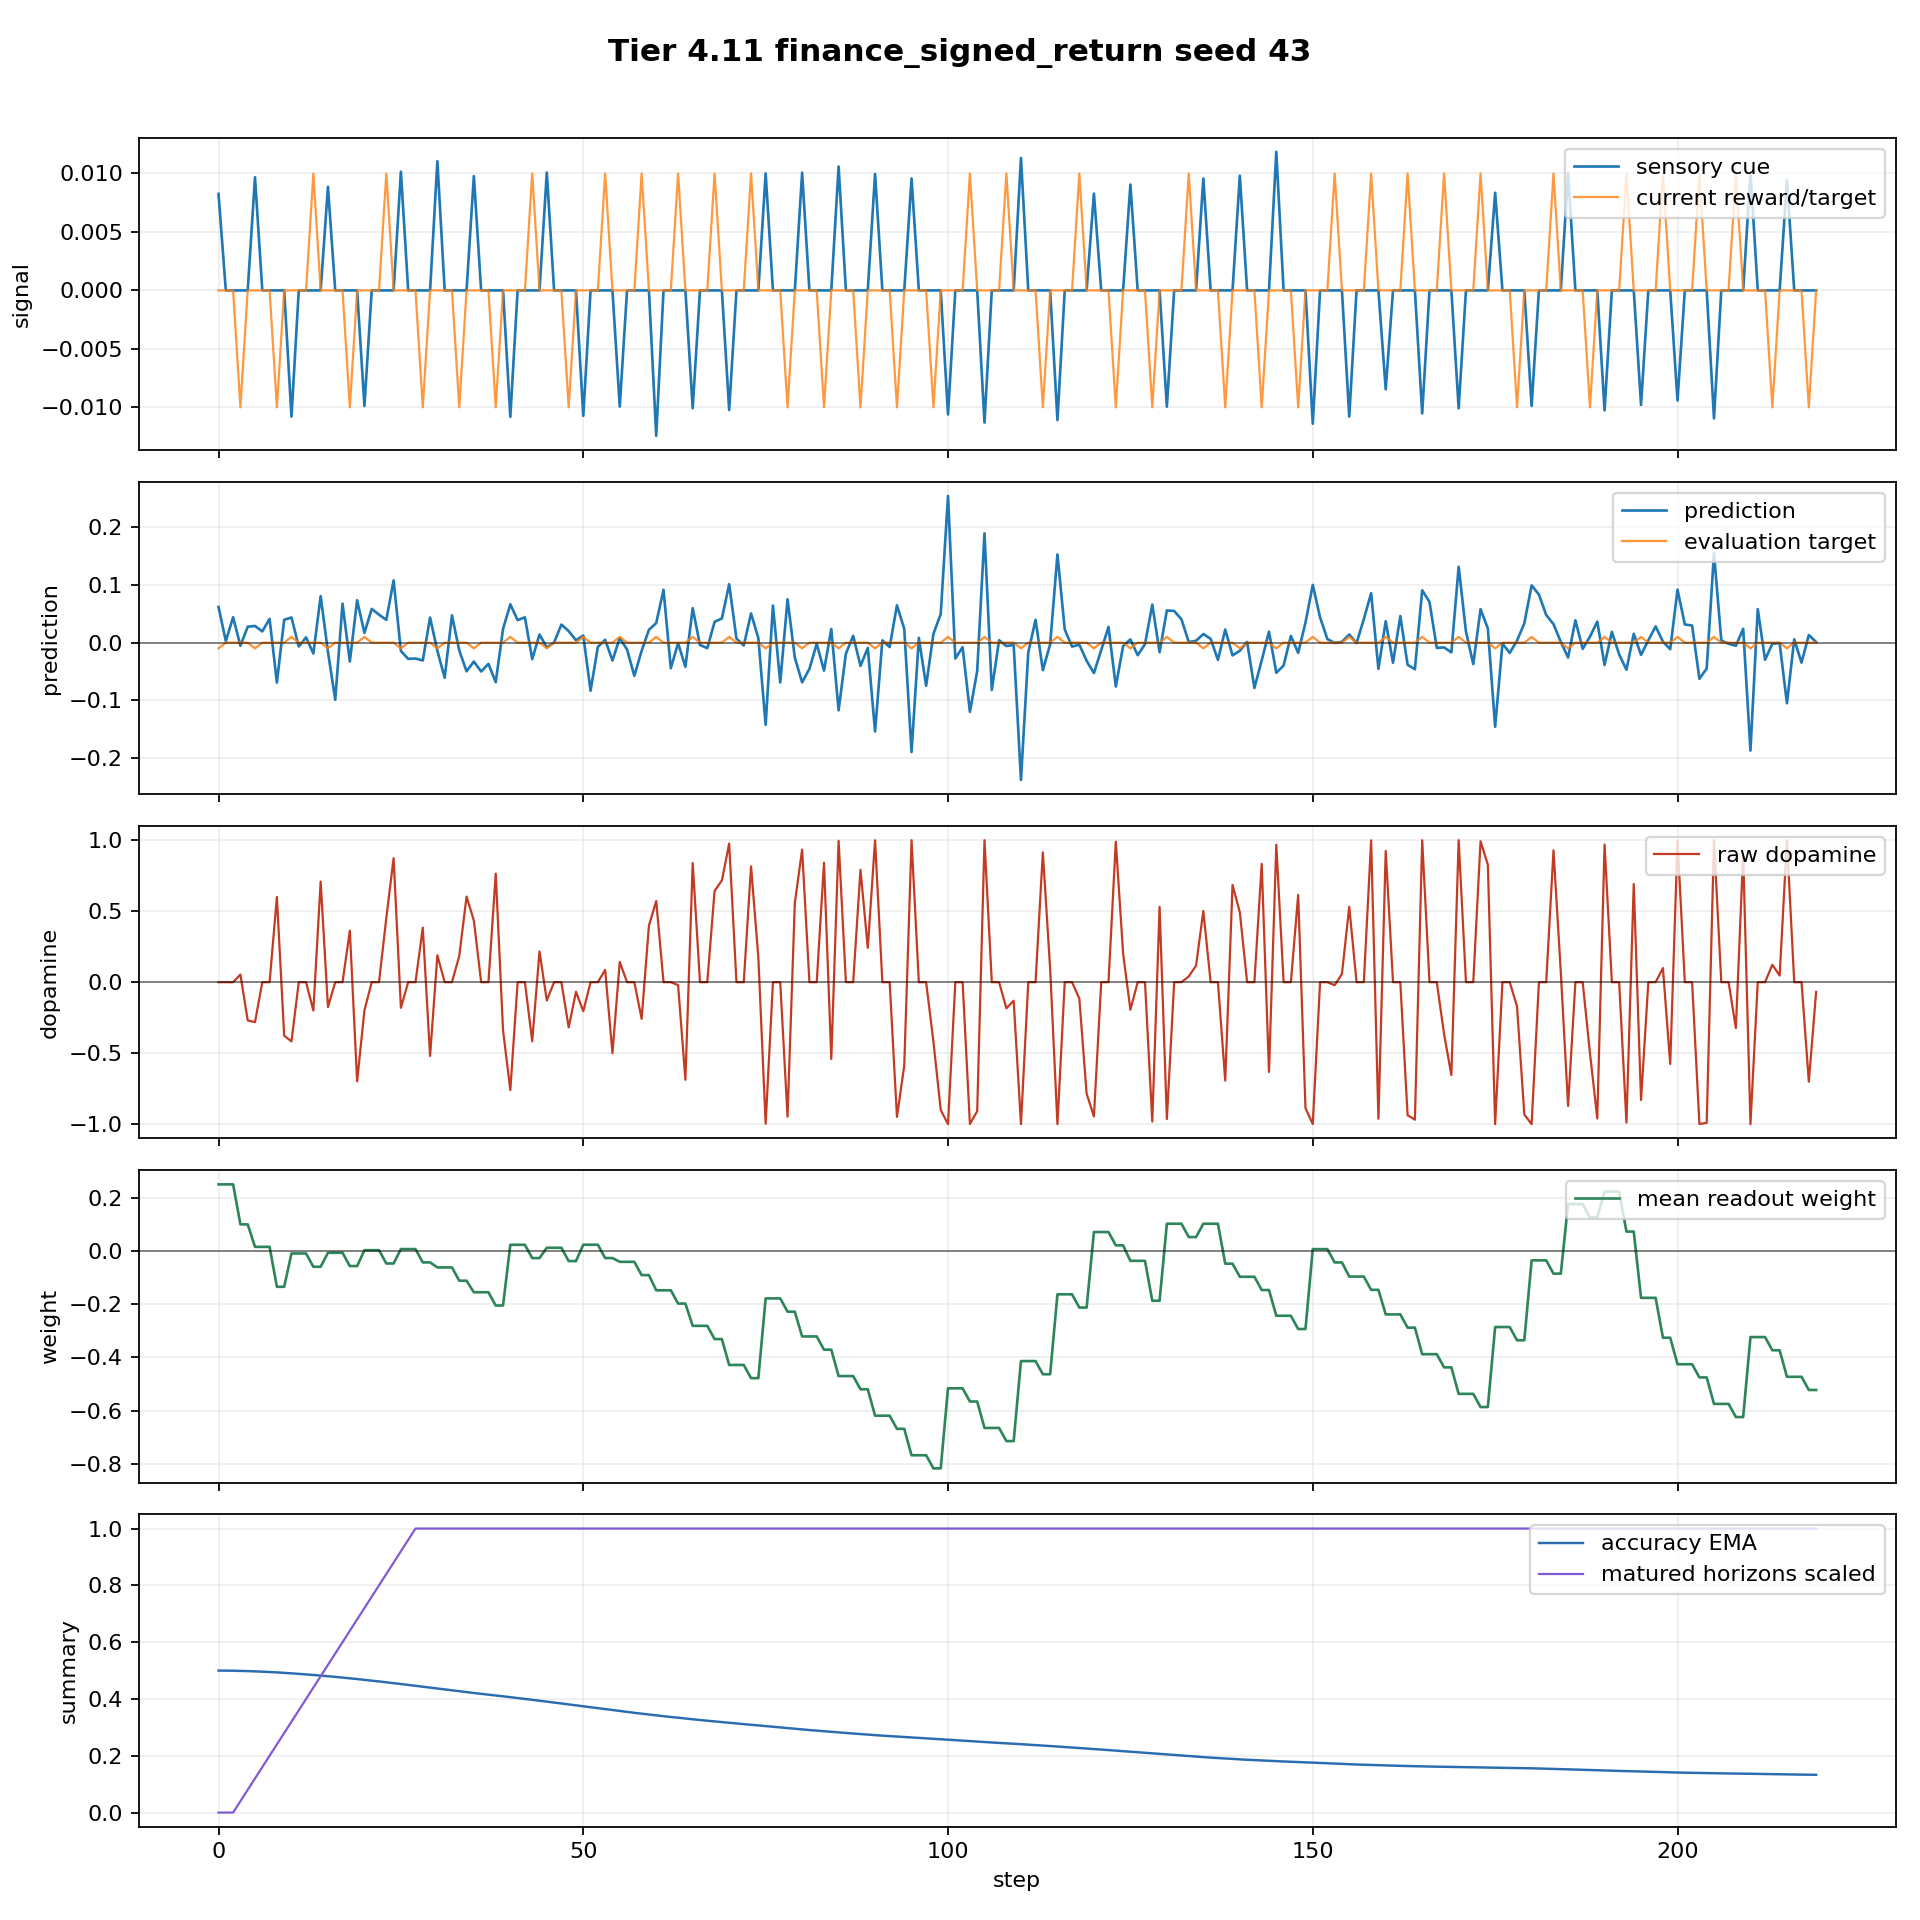

The file beside this chart, header and first rows:
step, dt_ms, n_polyps, n_alive, n_juvenile, n_adult, births_this_step, deaths_this_step, mean_trophic_health, min_trophic_health, max_trophic_health, colony_prediction, raw_dopamine, mean_directional_accuracy_ema, capital, position_size, direction_correct, n_edges, n_gap_junctions, n_ff, n_lat, n_fb, I_union_bits, changepoint_probability
0, 1000, 8, 8, 8, 0, 0, 0, 19.91, 19.91, 19.91, 0.06184, 0.0, 0.5, 1.0, 0.05595, False, 0, 0, 0, 0, 0, 0.0, 0.0
1, 1000, 8, 8, 8, 0, 0, 0, 19.82, 19.82, 19.82, 0.002717, 0.0, 0.4998, 1.0, 0.06472, False, 0, 0, 0, 0, 0, 0.0, 0.0
2, 1000, 8, 8, 8, 0, 0, 0, 19.73, 19.73, 19.73, 0.04403, 0.0, 0.4994, 1.0, 0.1647, False, 0, 0, 0, 0, 0, 0.0, 0.0
3, 1000, 8, 8, 8, 0, 0, 0, 19.64, 19.64, 19.64, -0.005367, 0.05361, 0.4988, 0.9984, 0.06472, True, 0, 0, 0, 0, 0, 0.0, 0.0
4, 1000, 8, 8, 8, 0, 0, 0, 19.56, 19.56, 19.56, 0.02756, -0.2688, 0.4981, 0.9984, 0.1647, False, 0, 0, 0, 0, 0, 0.0, 0.0
5, 1000, 8, 8, 8, 0, 0, 0, 19.47, 19.47, 19.47, 0.02895, -0.2817, 0.4972, 0.9984, 0.2647, False, 0, 0, 0, 0, 0, 0.0, 0.0
6, 1000, 8, 8, 8, 0, 0, 0, 19.38, 19.38, 19.38, 0.01951, 0.0, 0.4961, 0.9984, 0.3647, False, 0, 0, 0, 0, 0, 0.0, 0.0
7, 1000, 8, 8, 8, 0, 0, 0, 19.29, 19.29, 19.29, 0.04127, 0.0, 0.4948, 0.9984, 0.4647, False, 0, 0, 0, 0, 0, 0.0, 0.0
8, 1000, 8, 8, 8, 0, 0, 0, 19.21, 19.21, 19.21, -0.06927, 0.5997, 0.4934, 0.9937, 0.3647, True, 0, 0, 0, 0, 0, 0.0, 0.0
9, 1000, 8, 8, 8, 0, 0, 0, 19.12, 19.12, 19.12, 0.03967, -0.3771, 0.4919, 0.9937, 0.2647, False, 0, 0, 0, 0, 0, 0.0, 0.0
10, 1000, 8, 8, 8, 0, 0, 0, 19.04, 19.04, 19.04, 0.04364, -0.4168, 0.4902, 0.9937, 0.1647, False, 0, 0, 0, 0, 0, 0.0, 0.0
11, 1000, 8, 8, 8, 0, 0, 0, 18.95, 18.95, 18.95, -0.006762, -0.0, 0.4884, 0.9937, 0.06472, False, 0, 0, 0, 0, 0, 0.007344, 0.0
12, 1000, 8, 8, 8, 0, 0, 0, 18.87, 18.87, 18.87, 0.009134, 0.0, 0.4865, 0.9937, 0.0, False, 0, 0, 0, 0, 0, 0.06197, 0.0
13, 1000, 8, 8, 8, 0, 0, 0, 18.78, 18.78, 18.78, -0.01883, -0.1998, 0.4845, 0.9937, 0.0, False, 0, 0, 0, 0, 0, 0.03923, 0.0
14, 1000, 8, 8, 8, 0, 0, 0, 18.7, 18.7, 18.7, 0.08063, 0.7085, 0.4823, 0.9937, 0.0, True, 0, 0, 0, 0, 0, 0.08251, 0.0
15, 1000, 8, 8, 8, 0, 0, 0, 18.62, 18.62, 18.62, -0.01586, -0.1751, 0.4801, 0.9937, 0.0, False, 0, 0, 0, 0, 0, 0.04955, 0.0
16, 1000, 8, 8, 8, 0, 0, 0, 18.54, 18.54, 18.54, -0.09908, -0.0, 0.4777, 0.9937, 0.0, False, 0, 0, 0, 0, 0, 0.03558, 0.0
17, 1000, 8, 8, 8, 0, 0, 0, 18.46, 18.46, 18.46, 0.06759, 0.0, 0.4752, 0.9937, 0.0, False, 0, 0, 0, 0, 0, 0.01224, 0.0
18, 1000, 8, 8, 8, 0, 0, 0, 18.37, 18.37, 18.37, -0.03273, 0.363, 0.4727, 0.9937, 0.0, True, 0, 0, 0, 0, 0, 0.0, 0.0
19, 1000, 8, 8, 8, 0, 0, 0, 18.29, 18.29, 18.29, 0.07354, -0.6987, 0.4701, 0.9937, 0.0, False, 0, 0, 0, 0, 0, 0.01265, 0.0
20, 1000, 8, 8, 8, 0, 0, 0, 18.21, 18.21, 18.21, 0.01693, -0.1987, 0.4673, 0.9937, 0.0, False, 0, 0, 0, 0, 0, 0.05204, 0.0
21, 1000, 8, 8, 8, 0, 0, 0, 18.13, 18.13, 18.13, 0.0585, 0.0, 0.4645, 0.9937, 0.0, False, 0, 0, 0, 0, 0, 0.0, 0.0
22, 1000, 8, 8, 8, 0, 0, 0, 18.05, 18.05, 18.05, 0.04852, 0.0, 0.4616, 0.9937, 0.0, False, 0, 0, 0, 0, 0, 0.0, 0.0
23, 1000, 8, 8, 8, 0, 0, 0, 17.97, 17.97, 17.97, 0.0395, 0.4518, 0.4587, 0.9937, 0.0, True, 0, 0, 0, 0, 0, 0.0, 0.0
24, 1000, 8, 8, 8, 0, 0, 0, 17.89, 17.89, 17.89, 0.1079, 0.8733, 0.4557, 0.9937, 0.0, True, 0, 0, 0, 0, 0, 0.0, 0.0
25, 1000, 8, 8, 8, 0, 0, 0, 17.81, 17.81, 17.81, -0.01444, -0.1803, 0.4526, 0.9937, 0.0, False, 0, 0, 0, 0, 0, 0.0, 0.0
26, 1000, 8, 8, 8, 0, 0, 0, 17.73, 17.73, 17.73, -0.0282, -0.0, 0.4495, 0.9937, 0.0, False, 0, 0, 0, 0, 0, 0.0, 0.0
27, 1000, 8, 8, 8, 0, 0, 0, 17.65, 17.65, 17.65, -0.02749, -0.0, 0.4463, 0.9937, 0.0, False, 0, 0, 0, 0, 0, 0.0, 0.0
28, 1000, 8, 8, 8, 0, 0, 0, 17.58, 17.58, 17.58, -0.03096, 0.3839, 0.443, 0.9937, 0.0, True, 0, 0, 0, 0, 0, 0.0, 0.0
29, 1000, 8, 8, 8, 0, 0, 0, 17.5, 17.5, 17.5, 0.04357, -0.5198, 0.4397, 0.9937, 0.0, False, 0, 0, 0, 0, 0, 0.008235, 0.0
30, 1000, 8, 8, 8, 0, 0, 0, 17.42, 17.42, 17.42, -0.01434, 0.1894, 0.4364, 0.9937, 0.0, True, 0, 0, 0, 0, 0, 0.0, 0.0
31, 1000, 8, 8, 8, 0, 0, 0, 17.34, 17.34, 17.34, -0.06093, -0.0, 0.4334, 0.9937, 0.0, False, 0, 0, 0, 0, 0, 0.0, 0.0
32, 1000, 8, 8, 8, 0, 0, 0, 17.27, 17.27, 17.27, 0.04732, 0.0, 0.4304, 0.9937, 0.0, False, 0, 0, 0, 0, 0, 0.03013, 0.0
33, 1000, 8, 8, 8, 0, 0, 0, 17.19, 17.19, 17.19, -0.01347, 0.1844, 0.4273, 0.9937, 0.0, True, 0, 0, 0, 0, 0, 0.03261, 0.0
34, 1000, 8, 8, 8, 0, 0, 0, 17.12, 17.12, 17.12, -0.04976, 0.6025, 0.4241, 0.9937, 0.0, True, 0, 0, 0, 0, 0, 0.04873, 0.0
35, 1000, 8, 8, 8, 0, 0, 0, 17.05, 17.05, 17.05, -0.03286, 0.4346, 0.421, 0.9937, 0.0, True, 0, 0, 0, 0, 0, 0.05511, 0.0
36, 1000, 8, 8, 8, 0, 0, 0, 16.97, 16.97, 16.97, -0.05, -0.0, 0.4181, 0.9937, 0.0, False, 0, 0, 0, 0, 0, 0.07216, 0.0
37, 1000, 8, 8, 8, 0, 0, 0, 16.9, 16.9, 16.9, -0.03689, -0.0, 0.4153, 0.9937, 0.0, False, 0, 0, 0, 0, 0, 0.07455, 0.0
38, 1000, 8, 8, 8, 0, 0, 0, 16.83, 16.83, 16.83, -0.06866, 0.7643, 0.4123, 0.9937, 0.0, True, 0, 0, 0, 0, 0, 0.06842, 0.0
39, 1000, 8, 8, 8, 0, 0, 0, 16.76, 16.76, 16.76, 0.0237, -0.3375, 0.4093, 0.9937, 0.0, False, 0, 0, 0, 0, 0, 0.1076, 0.0
40, 1000, 8, 8, 8, 0, 0, 0, 16.68, 16.68, 16.68, 0.06647, -0.7599, 0.4063, 0.9937, 0.0, False, 0, 0, 0, 0, 0, 0.07983, 0.0
41, 1000, 8, 8, 8, 0, 0, 0, 16.61, 16.61, 16.61, 0.0391, 0.0, 0.4032, 0.9937, 0.0, False, 0, 0, 0, 0, 0, 0.05356, 0.0
42, 1000, 8, 8, 8, 0, 0, 0, 16.54, 16.54, 16.54, 0.04391, 0.0, 0.4001, 0.9937, 0.0, False, 0, 0, 0, 0, 0, 0.03047, 0.0
43, 1000, 8, 8, 8, 0, 0, 0, 16.46, 16.46, 16.46, -0.02863, -0.4166, 0.397, 0.9937, 0.0, False, 0, 0, 0, 0, 0, 0.01076, 0.0
44, 1000, 8, 8, 8, 0, 0, 0, 16.39, 16.39, 16.39, 0.01404, 0.2165, 0.3938, 0.9937, 0.0, True, 0, 0, 0, 0, 0, 0.1134, 0.0
45, 1000, 8, 8, 8, 0, 0, 0, 16.32, 16.32, 16.32, -0.008206, -0.1293, 0.3906, 0.9937, 0.0, False, 0, 0, 0, 0, 0, 0.08611, 0.0
46, 1000, 8, 8, 8, 0, 0, 0, 16.25, 16.25, 16.25, 0.0002363, 0.0, 0.3873, 0.9937, 0.0, False, 0, 0, 0, 0, 0, 0.0774, 0.0
47, 1000, 8, 8, 8, 0, 0, 0, 16.18, 16.18, 16.18, 0.03133, 0.0, 0.3841, 0.9937, 0.0, False, 0, 0, 0, 0, 0, 0.06829, 0.0
48, 1000, 8, 8, 8, 0, 0, 0, 16.11, 16.11, 16.11, 0.02011, -0.3188, 0.3808, 0.9937, 0.0, False, 0, 0, 0, 0, 0, 0.04611, 0.0
49, 1000, 8, 8, 0, 8, 0, 0, 16.04, 16.04, 16.04, 0.004072, -0.06762, 0.3775, 0.9937, 0.0, False, 0, 0, 0, 0, 0, 0.04139, 0.0
50, 1000, 8, 8, 0, 8, 0, 0, 15.97, 15.97, 15.97, 0.01232, -0.2046, 0.3741, 0.9937, 0.0, False, 0, 0, 0, 0, 0, 0.05516, 0.0
51, 1000, 8, 8, 0, 8, 0, 0, 15.9, 15.9, 15.9, -0.08344, -0.0, 0.3708, 0.9937, 0.0, False, 0, 0, 0, 0, 0, 0.04948, 0.0
52, 1000, 8, 8, 0, 8, 0, 0, 15.83, 15.83, 15.83, -0.007463, -0.0, 0.3674, 0.9937, 0.0, False, 0, 0, 0, 0, 0, 0.07226, 0.0
53, 1000, 8, 8, 0, 8, 0, 0, 15.77, 15.77, 15.77, 0.004956, 0.08642, 0.364, 0.9937, 0.0, True, 0, 0, 0, 0, 0, 0.07353, 0.0
54, 1000, 8, 8, 0, 8, 0, 0, 15.7, 15.7, 15.7, -0.03099, -0.4994, 0.3606, 0.9937, 0.0, False, 0, 0, 0, 0, 0, 0.05659, 0.0
55, 1000, 8, 8, 0, 8, 0, 0, 15.63, 15.63, 15.63, 0.008018, 0.1427, 0.3572, 0.9937, 0.0, True, 0, 0, 0, 0, 0, 0.06148, 0.0
56, 1000, 8, 8, 0, 8, 0, 0, 15.56, 15.56, 15.56, -0.01195, -0.0, 0.3542, 0.9937, 0.0, False, 0, 0, 0, 0, 0, 0.05477, 0.0
57, 1000, 8, 8, 0, 8, 0, 0, 15.49, 15.49, 15.49, -0.05756, -0.0, 0.3512, 0.9937, 0.0, False, 0, 0, 0, 0, 0, 0.05753, 0.0
58, 1000, 8, 8, 0, 8, 0, 0, 15.43, 15.43, 15.43, -0.01419, -0.2584, 0.3482, 0.9937, 0.0, False, 0, 0, 0, 0, 0, 0.09228, 0.0
59, 1000, 8, 8, 0, 8, 0, 0, 15.36, 15.36, 15.36, 0.02231, 0.3977, 0.3451, 0.9937, 0.0, True, 0, 0, 0, 0, 0, 0.07056, 0.0
... 160 more rows
